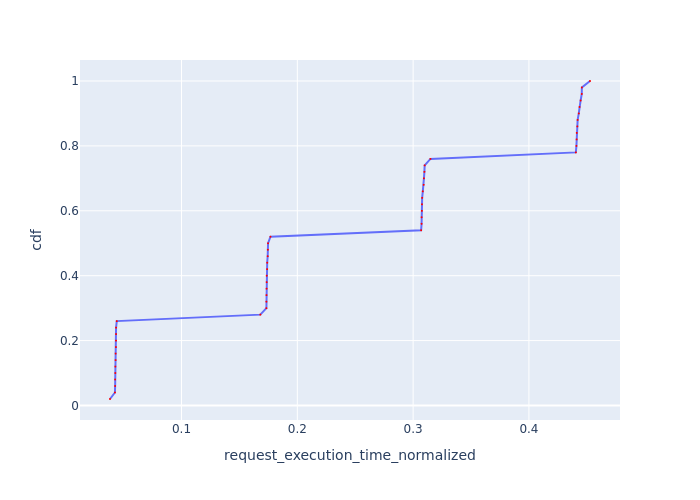

Values plotted in this chart, from the file beside it:
Request Id, request_execution_time_normalized, cdf
0_48, 0.03824, 0.02
0_44, 0.0425, 0.04
0_4, 0.04268, 0.06
0_0, 0.04269, 0.08
0_16, 0.0428, 0.1
0_20, 0.04288, 0.12
0_24, 0.04307, 0.14
0_8, 0.04308, 0.16
0_36, 0.04339, 0.18
0_32, 0.04341, 0.2
0_28, 0.04347, 0.22
0_40, 0.04347, 0.24
0_12, 0.04408, 0.26
0_49, 0.1681, 0.28
0_33, 0.1733, 0.3
0_21, 0.1733, 0.32
0_17, 0.1734, 0.34
0_37, 0.1735, 0.36
0_5, 0.1735, 0.38
0_29, 0.1736, 0.4
0_13, 0.1739, 0.42
0_45, 0.174, 0.44
0_41, 0.1744, 0.46
0_25, 0.1745, 0.48
0_9, 0.1747, 0.5
0_1, 0.1768, 0.52
0_34, 0.3069, 0.54
0_30, 0.3073, 0.56
0_38, 0.3073, 0.58
0_14, 0.3076, 0.6
0_18, 0.3076, 0.62
0_22, 0.3078, 0.64
0_6, 0.3084, 0.66
0_42, 0.3091, 0.68
0_46, 0.3093, 0.7
0_10, 0.3097, 0.72
0_26, 0.31, 0.74
0_2, 0.3149, 0.76
0_35, 0.4405, 0.78
0_31, 0.441, 0.8
0_39, 0.4412, 0.82
0_15, 0.4413, 0.84
0_19, 0.4418, 0.86
0_23, 0.4421, 0.88
0_7, 0.4431, 0.9
0_43, 0.4437, 0.92
0_47, 0.4447, 0.94
0_27, 0.4456, 0.96
0_11, 0.4457, 0.98
0_3, 0.4527, 1.0
